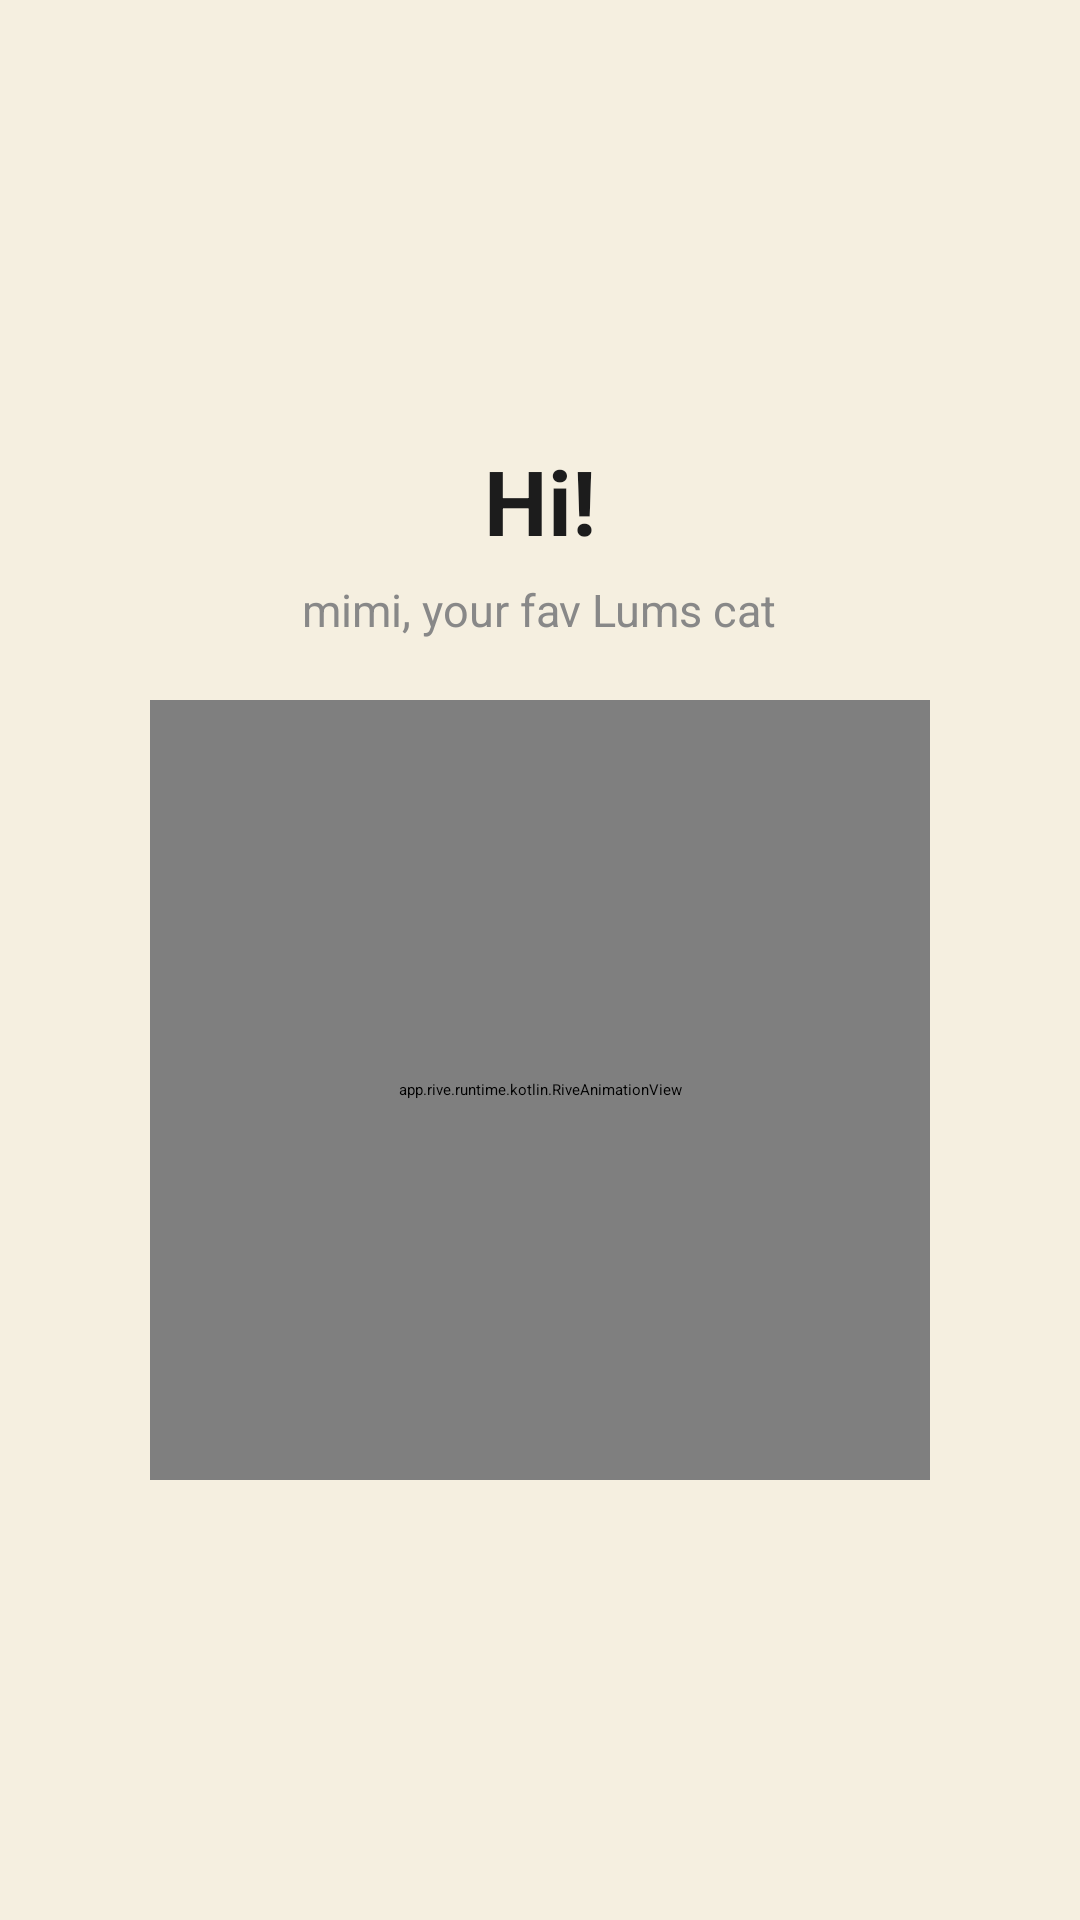

Layout XML and referenced resources for this Android screen:
<!-- AndroidManifest.xml: application theme Theme.Klimate -->
<!-- res/layout/activity_mimi_preview.xml -->
<?xml version="1.0" encoding="utf-8"?>
<LinearLayout xmlns:android="http://schemas.android.com/apk/res/android"
    xmlns:app="http://schemas.android.com/apk/res-auto"
    android:layout_width="match_parent"
    android:layout_height="match_parent"
    android:background="@color/color_cream_bg"
    android:gravity="center"
    android:orientation="vertical"
    android:padding="24dp">

    <TextView
        android:id="@+id/tv_mimi_title"
        android:layout_width="wrap_content"
        android:layout_height="wrap_content"
        android:text="Hi!"
        android:textColor="@color/color_text_primary"
        android:textSize="30sp"
        android:textStyle="bold" />

    <TextView
        android:id="@+id/tv_mimi_subtitle"
        android:layout_width="wrap_content"
        android:layout_height="wrap_content"
        android:layout_marginTop="6dp"
        android:text="mimi, your fav Lums cat"
        android:textColor="@color/color_text_secondary"
        android:textSize="15sp" />

    <app.rive.runtime.kotlin.RiveAnimationView
        android:id="@+id/rive_mimi_preview"
        android:layout_width="260dp"
        android:layout_height="260dp"
        android:layout_marginTop="20dp"
        app:riveAutoPlay="true"
        app:riveFit="CONTAIN"
        app:riveResource="@raw/mimi_template_test" />

</LinearLayout>
<!-- resources referenced by this layout -->
<resources>
  <color name="color_cream_bg">#F5EFE0</color>
  <color name="color_text_primary">#1C1C1C</color>
  <color name="color_text_secondary">#888888</color>
  <style name="Theme.Klimate" parent="Theme.MaterialComponents.DayNight.NoActionBar">
          <item name="colorPrimary">@color/color_green_header</item>
          <item name="colorPrimaryVariant">@color/color_forest_green</item>
          <item name="colorOnPrimary">@color/white</item>
          <item name="colorSecondary">@color/color_amber</item>
          <item name="colorSecondaryVariant">@color/color_amber</item>
          <item name="colorOnSecondary">@color/white</item>
          <item name="android:colorBackground">@color/color_cream_bg</item>
          <item name="colorSurface">@color/white</item>
          <item name="colorOnSurface">@color/color_text_primary</item>
          <item name="android:windowBackground">@color/color_cream_bg</item>
          <item name="android:statusBarColor">@color/color_green_header</item>
      </style>
  <color name="color_green_header">#6E9E60</color>
  <color name="color_forest_green">#3C5A3A</color>
  <color name="white">#FFFFFF</color>
  <color name="color_amber">#C4883C</color>
</resources>
